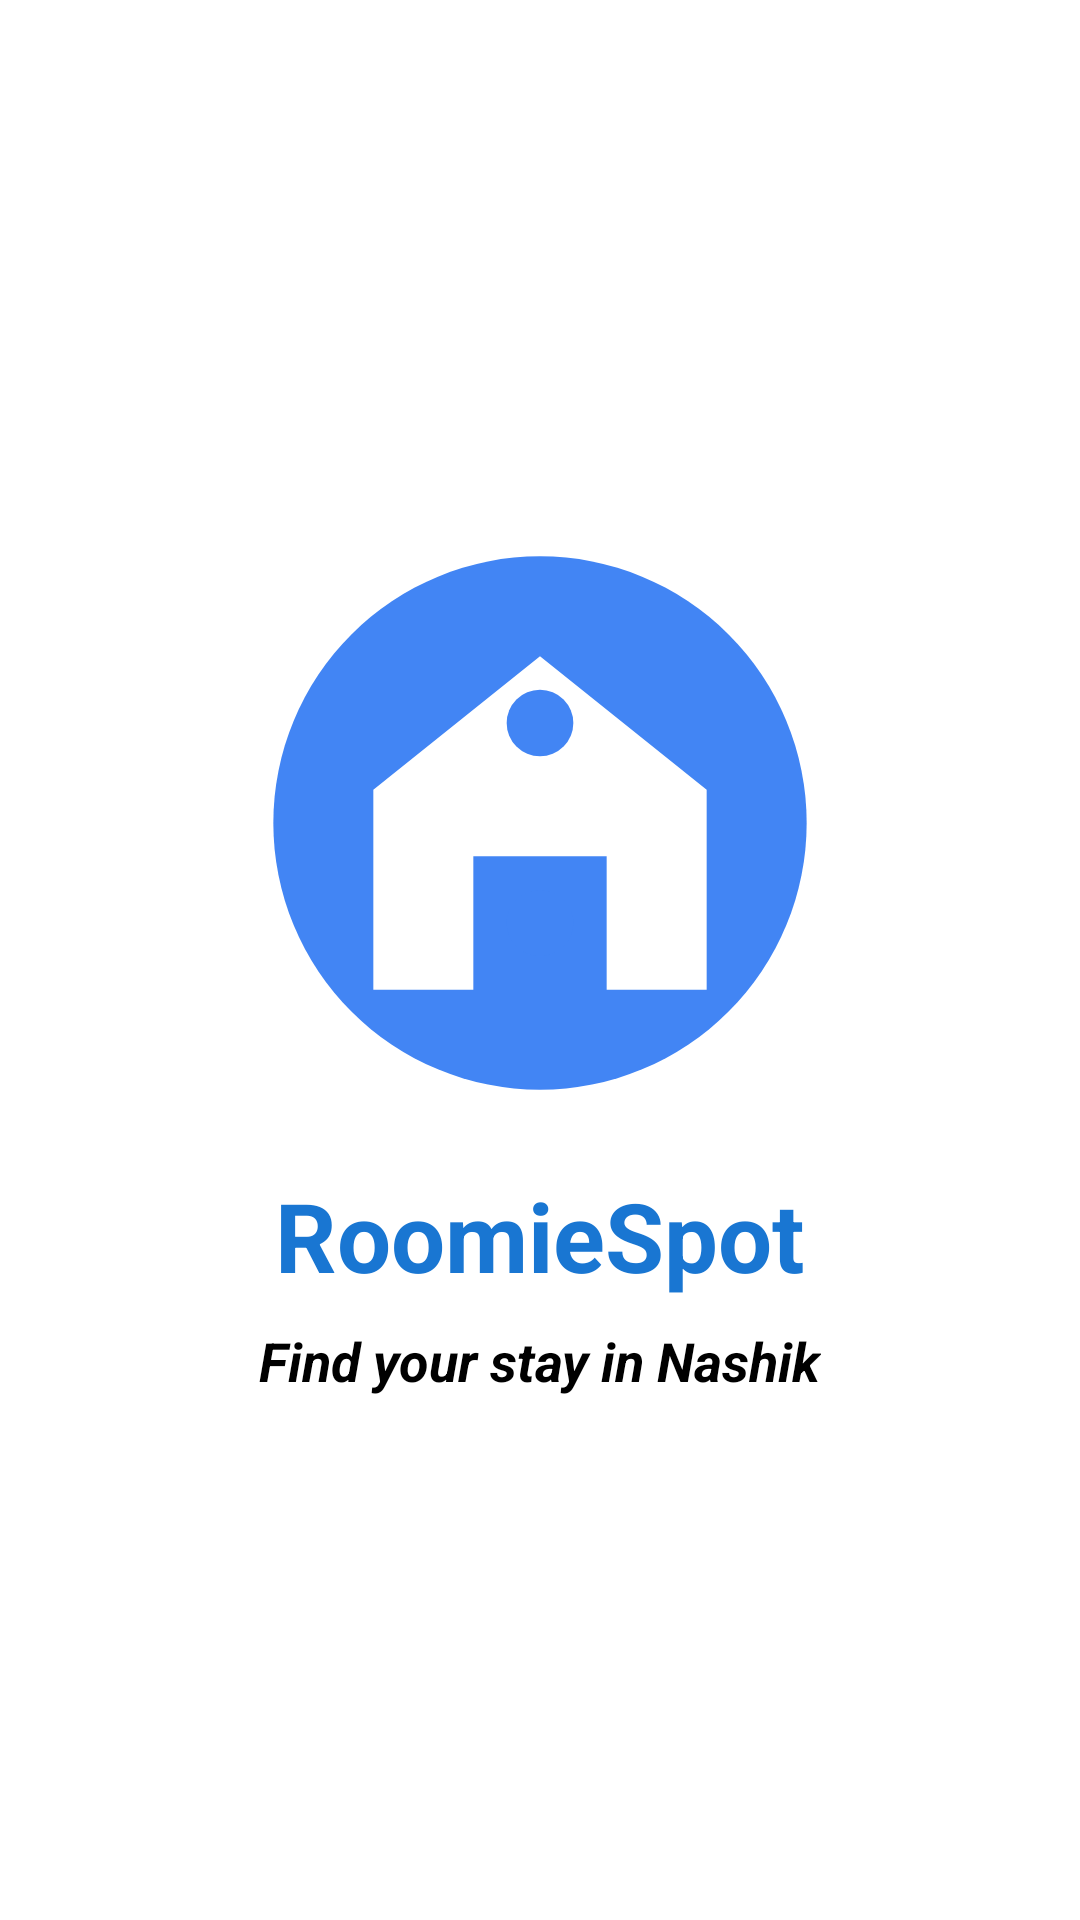

This screen was rendered from an Android layout file. Write that file and the resources it references.
<!-- AndroidManifest.xml: activity theme Theme.RoomieSpot.NoActionBar -->
<!-- res/layout/activity_splash.xml -->
<?xml version="1.0" encoding="utf-8"?>
<RelativeLayout xmlns:android="http://schemas.android.com/apk/res/android"
    android:layout_width="match_parent"
    android:layout_height="match_parent"
    android:background="@color/white">

    <LinearLayout
        android:layout_width="wrap_content"
        android:layout_height="wrap_content"
        android:layout_centerInParent="true"
        android:gravity="center"
        android:orientation="vertical">

        <ImageView
            android:id="@+id/logo_image_view"
            android:layout_width="200dp"
            android:layout_height="200dp"
            android:layout_centerInParent="true"
            android:src="@drawable/app_logo"
            android:contentDescription="@string/app_name"/>

        <TextView
            android:layout_width="wrap_content"
            android:layout_height="wrap_content"
            android:layout_marginTop="16dp"
            android:text="RoomieSpot"
            android:textSize="32sp"
            android:textStyle="bold"
            android:textColor="@color/primary" />

        <TextView
            android:layout_width="wrap_content"
            android:layout_height="wrap_content"
            android:layout_marginTop="8dp"
            android:text="Find your stay in Nashik"
            android:textSize="18sp"
            android:textStyle="bold|italic"
            android:textColor="@color/black" />

    </LinearLayout>

</RelativeLayout>
<!-- resources referenced by this layout -->
<resources>
  <color name="black">#000000</color>
  <color name="primary">#1976D2</color>
  <color name="white">#FFFFFF</color>
  <!-- drawable app_logo (drawable) -->
  <vector xmlns:android="http://schemas.android.com/apk/res/android"
      android:width="108dp"
      android:height="108dp"
      android:viewportWidth="108"
      android:viewportHeight="108">
  
      
      <path
          android:fillColor="#4285F4"
          android:pathData="M54,54m-48,0a48,48 0,1 1,96 0a48,48 0,1 1,-96 0" />
  
      
      <path
          android:fillColor="#FFFFFF"
          android:pathData="M54,24L24,48V84H42V60H66V84H84V48L54,24Z" />
  
      
      <path
          android:fillColor="#4285F4"
          android:pathData="M54,36m-6,0a6,6 0,1 1,12 0a6,6 0,1 1,-12 0" />
  
      
      <path
          android:fillColor="#4285F4"
          android:pathData="M54,72m-6,0a6,6 0,1 1,12 0a6,6 0,1 1,-12 0" />
  
      
  
  </vector>
  <string name="app_name">RoomieSpot</string>
  <style name="Theme.RoomieSpot.NoActionBar">
          <item name="windowActionBar">false</item>
          <item name="windowNoTitle">true</item>
      </style>
</resources>
